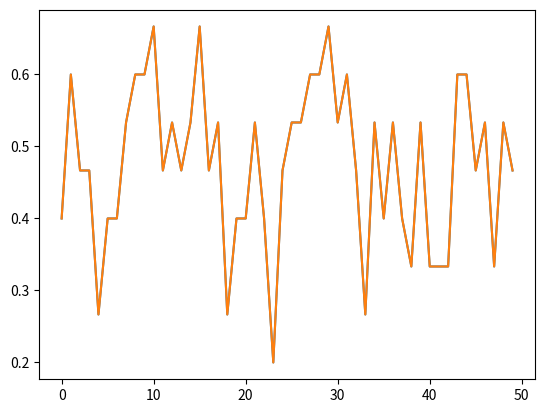

Here is the Python script that generated this plot:
import numpy as np
import matplotlib.pyplot as plt
# an example of a distribution that is not going to be normal is the distribution of
# sample_proportion when multiple samples is drawn out of a population to estimate the population mean if:
# n(1-p) or np are less than ten, where n is the number of individual in each sample,
# p is the population proportion
a = np.random.randint(0, 2, 1000)  # 1000 coin toss a.mean() should be around 50%(fair coin)


def generate_unfair_coin(p, tosses) :
    lst1 = int(np.ceil(p * tosses)) * [1]
    lst0 = int(np.ceil((1 - p) * tosses) - 1) * [0]
    lst = lst1 + lst0
    indx = np.random.randint(0, tosses - 1, tosses)
    shuffeledlist = []
    for i in range(tosses) :
        thisiterindx = indx[i]
        shuffeledlist.append(lst[thisiterindx])
    return np.array(shuffeledlist)


def random_sampler(population, n) :
    sample = []
    zz = np.random.randint(0, len(population) - 1, n)
    for k in zz :
        sample.append(population[k])
    return sample


def generate_some_samples(numberofsamples, coin) :  # draw some sample of 50 tosses out of this population
    matrix_of_50_samples = np.zeros([50, numberofsamples])
    for j in range(50) :
        matrix_of_50_samples[j, :] = random_sampler(coin, numberofsamples)
    lst_of_sample_proportions = []
    for i in range(50) :
        proportion_of_each_sample = matrix_of_50_samples[i, :].sum() / numberofsamples
        lst_of_sample_proportions.append(proportion_of_each_sample)
    plt.plot(lst_of_sample_proportions)
    return lst_of_sample_proportions


# here the  distribution is that of the sample population
# (when we have many samples, what would be the shape of distribution of each one's proportion)
# the safety rule says that if the samples number is low or if the proportion is close to one or close to zero
# that the distributing of the samples proportion would not be normal
# the rule is np and n(1-p) should be both larger than 10
# n is the number of samples (the first argument of: generate_some_samples(numberofsamples, coin)
# and p is the population proportion (the first argument of generate unfair coin

a = generate_unfair_coin(.5, 10000)
data = generate_some_samples(15, a)

# Example of the Shapiro-Wilk Normality Test
# Observations in each sample are independent and identically distributed (iid).

from scipy.stats import shapiro
# data = []
stat, p = shapiro(data)
print('stat=%.3f, p=%.3f' % (stat, p))
if p > 0.05 :
    print('Probably Gaussian')
else :
    print('Probably not Gaussian')
# plt.plot(data)


# Example of the D'Agostino's K^2 Normality Test
from scipy.stats import normaltest

# data = [0.873, 2.817, 0.121, -0.945, -0.055, -1.436, 0.360, -1.478, -1.637, -1.869]

stat, p = normaltest(data)
print('stat=%.3f, p=%.3f' % (stat, p))
if p > 0.05 :
    print('Probably Gaussian')
else :
    print('Probably not Gaussian')

import matplotlib.pyplot as plt
# plt.plot(data)

# Example of the Anderson-Darling Normality Test
from scipy.stats import anderson

# data = [0.873, 2.817, 0.121, -0.945, -0.055, -1.436, 0.360, -1.478, -1.637, -1.869]
# data=10 * [10]
result = anderson(data)
print('stat=%.3f' % (result.statistic))

for i in range(len(result.critical_values)):
    sl, cv = result.significance_level[i], result.critical_values[i]
    if result.statistic < cv :
        print('Probably Gaussian at the %.1f%% level' % (sl))
    else :
        print('Probably not Gaussian at the %.1f%% level' % (sl))
plt.plot(data)
plt.show()